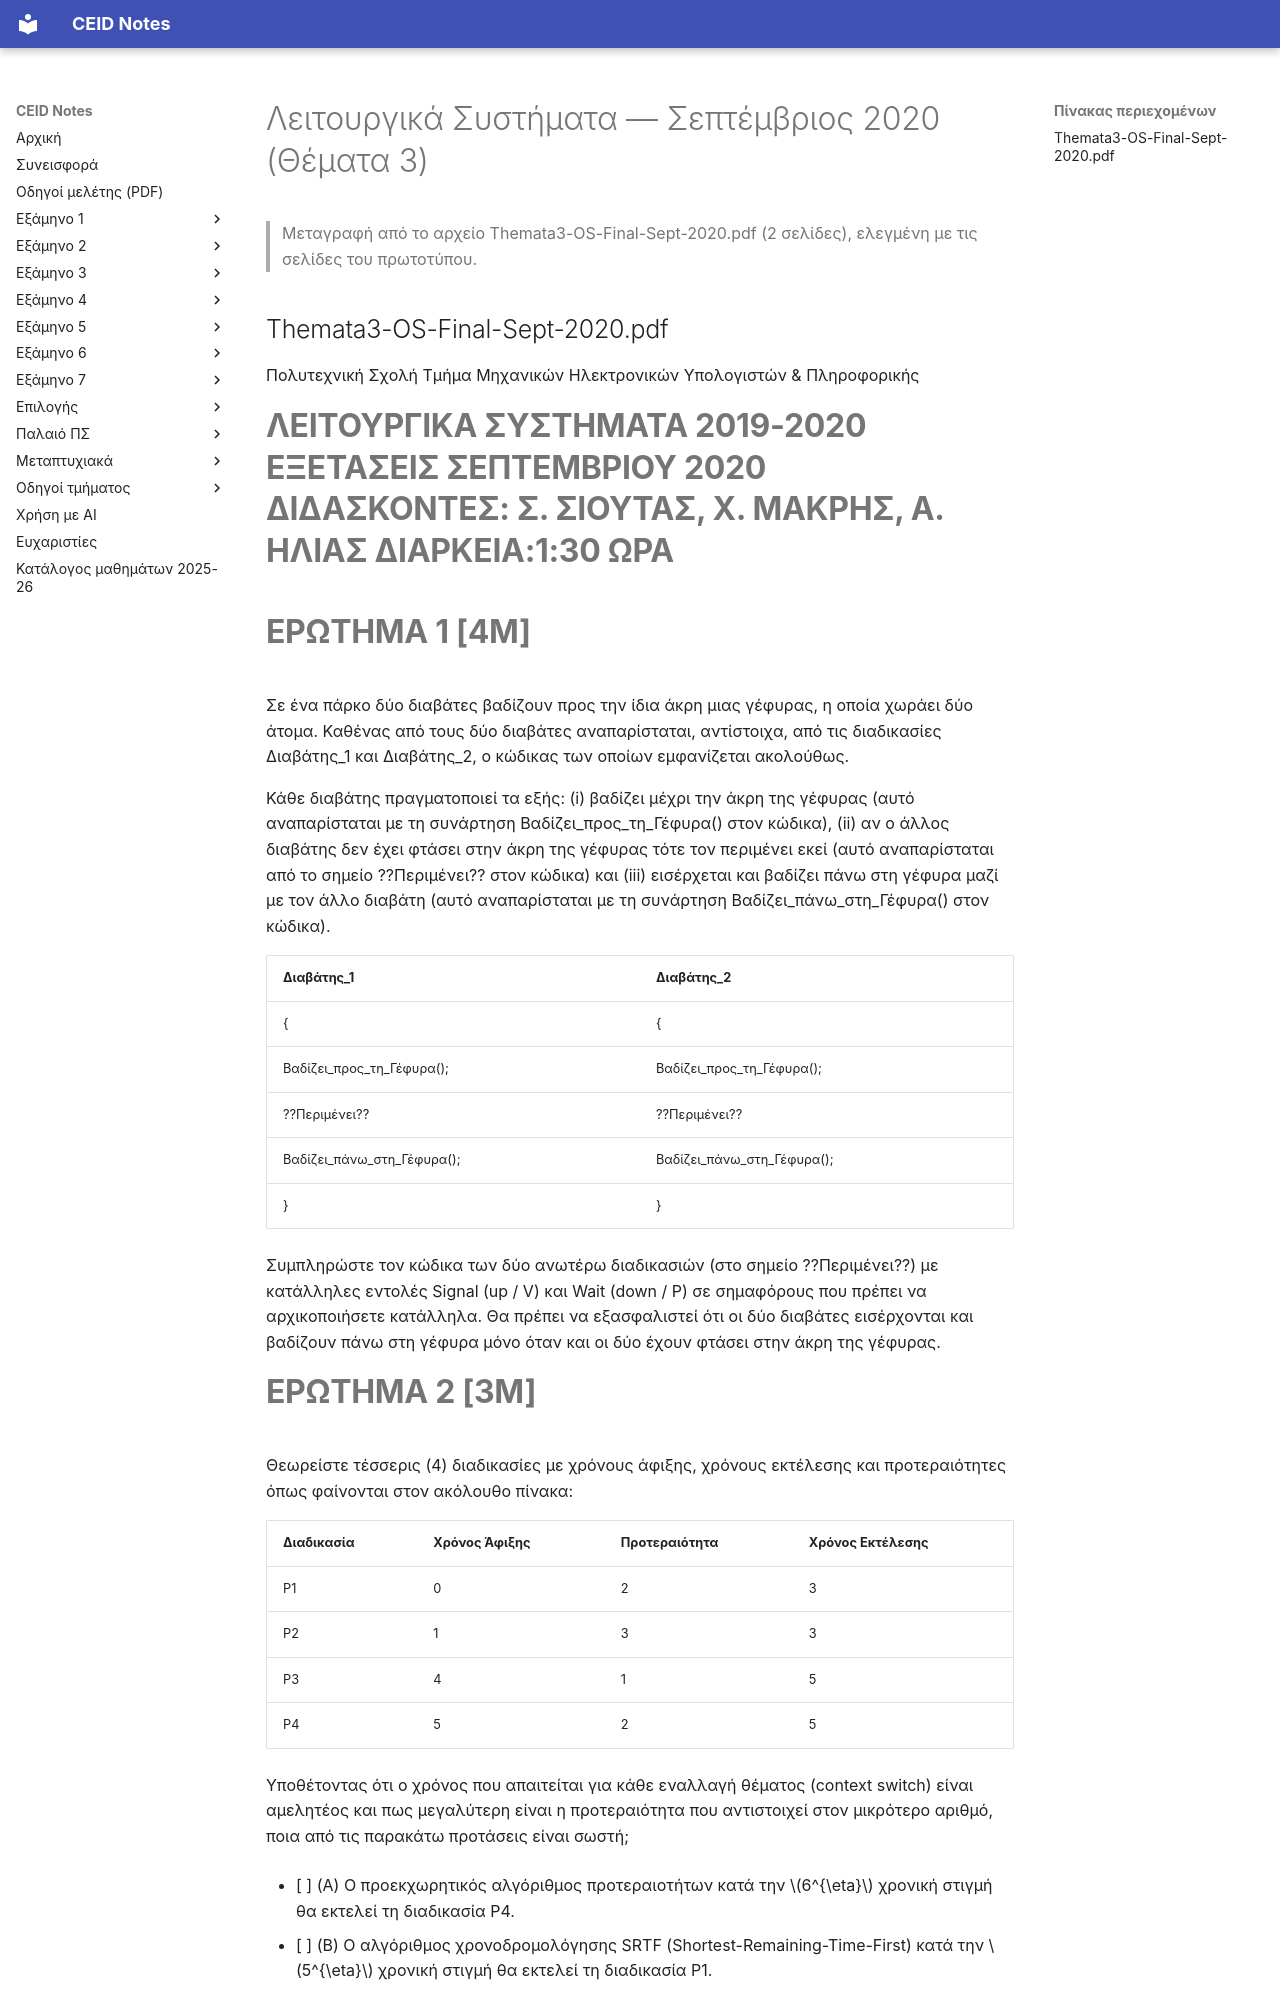

repository: kdngiorgos/ceid-notes · page: Semesters/Semester 5 (5ο Εξάμηνο)/Λειτουργικά Συστήματα - CEID_24Y330/Previous Exams/2020-09-c.html · generator: mkdocs

---
course: CEID_24Y330
session: 2020-09-c
label: Σεπτέμβριος 2020 — Θέματα 3
sources:
- Themata3-OS-Final-Sept-2020.pdf
format: mixed
duration_min: 90
notes: Ένα από τα τρία παράλληλα φύλλα της εξέτασης Σεπτεμβρίου 2020 (Θέματα 1, 2, 3)· τα αρχεία κυκλοφόρησαν στο Discord τον Ιανουάριο 2021.
transcription: verbatim
solutions: ai-unverified
---
# Λειτουργικά Συστήματα — Σεπτέμβριος 2020 (Θέματα 3)

> Μεταγραφή από το αρχείο Themata3-OS-Final-Sept-2020.pdf (2 σελίδες), ελεγμένη με τις σελίδες του πρωτοτύπου.

## Themata3-OS-Final-Sept-2020.pdf

Πολυτεχνική Σχολή Τμήμα Μηχανικών Ηλεκτρονικών Υπολογιστών & Πληροφορικής

# **ΛΕΙΤΟΥΡΓΙΚΑ ΣΥΣΤΗΜΑΤΑ 2019-2020 ΕΞΕΤΑΣΕΙΣ ΣΕΠΤΕΜΒΡΙΟΥ 2020 ΔΙΔΑΣΚΟΝΤΕΣ: Σ. ΣΙΟΥΤΑΣ, Χ. ΜΑΚΡΗΣ, Α. ΗΛΙΑΣ ΔΙΑΡΚΕΙΑ:1:30 ΩΡΑ**

# **ΕΡΩΤΗΜΑ 1 [4Μ]**

Σε ένα πάρκο δύο διαβάτες βαδίζουν προς την ίδια άκρη μιας γέφυρας, η οποία χωράει δύο άτομα. Καθένας από τους δύο διαβάτες αναπαρίσταται, αντίστοιχα, από τις διαδικασίες Διαβάτης_1 και Διαβάτης_2, ο κώδικας των οποίων εμφανίζεται ακολούθως.

Κάθε διαβάτης πραγματοποιεί τα εξής: (i) βαδίζει μέχρι την άκρη της γέφυρας (αυτό αναπαρίσταται με τη συνάρτηση Βαδίζει_προς_τη_Γέφυρα() στον κώδικα), (ii) αν ο άλλος διαβάτης δεν έχει φτάσει στην άκρη της γέφυρας τότε τον περιμένει εκεί (αυτό αναπαρίσταται από το σημείο ??Περιμένει?? στον κώδικα) και (iii) εισέρχεται και βαδίζει πάνω στη γέφυρα μαζί με τον άλλο διαβάτη (αυτό αναπαρίσταται με τη συνάρτηση Βαδίζει_πάνω_στη_Γέφυρα() στον κώδικα).

| Διαβάτης_1 | Διαβάτης_2 |
|---|---|
| { | { |
| Βαδίζει_προς_τη_Γέφυρα(); | Βαδίζει_προς_τη_Γέφυρα(); |
| ??Περιμένει?? | ??Περιμένει?? |
| Βαδίζει_πάνω_στη_Γέφυρα(); | Βαδίζει_πάνω_στη_Γέφυρα(); |
| } | } |

Συμπληρώστε τον κώδικα των δύο ανωτέρω διαδικασιών (στο σημείο ??Περιμένει??) με κατάλληλες εντολές Signal (up / V) και Wait (down / P) σε σημαφόρους που πρέπει να αρχικοποιήσετε κατάλληλα. Θα πρέπει να εξασφαλιστεί ότι οι δύο διαβάτες εισέρχονται και βαδίζουν πάνω στη γέφυρα μόνο όταν και οι δύο έχουν φτάσει στην άκρη της γέφυρας.

# **ΕΡΩΤΗΜΑ 2 [3Μ]**

Θεωρείστε τέσσερις (4) διαδικασίες με χρόνους άφιξης, χρόνους εκτέλεσης και προτεραιότητες όπως φαίνονται στον ακόλουθο πίνακα:

|Διαδικασία|Χρόνος Άφιξης|Προτεραιότητα|Χρόνος Εκτέλεσης|
|---|---|---|---|
|P1|0|2|3|
|Ρ2|1|3|3|
|Ρ3|4|1|5|
|Ρ4|5|2|5|

Υποθέτοντας ότι ο χρόνος που απαιτείται για κάθε εναλλαγή θέματος (context switch) είναι αμελητέος και πως μεγαλύτερη είναι η προτεραιότητα που αντιστοιχεί στον μικρότερο αριθμό, ποια από τις παρακάτω προτάσεις είναι σωστή;

- [ ] (Α) Ο προεκχωρητικός αλγόριθμος προτεραιοτήτων κατά την $6^{\eta}$ χρονική στιγμή θα εκτελεί τη διαδικασία P4.

- [ ] (Β) Ο αλγόριθμος χρονοδρομολόγησης SRTF (Shortest-Remaining-Time-First) κατά την $5^{\eta}$ χρονική στιγμή θα εκτελεί τη διαδικασία P1.

**_Καλή Επιτυχία!!!_**

Πολυτεχνική Σχολή

Τμήμα Μηχανικών Ηλεκτρονικών Υπολογιστών & Πληροφορικής

- [ ] (Γ) Ο αλγόριθμος FIFO (First-In-First-Out) κατά τη χρονική στιγμή 18 θα εκτελεί τη διαδικασία P4

- [ ] (Δ) Ο αλγόριθμος RR (Round-Robin) με κβάντο 2 χρονικές μονάδες κατά την $3^{\eta}$ χρονική στιγμή θα εκτελεί τη διαδικασία P2.
